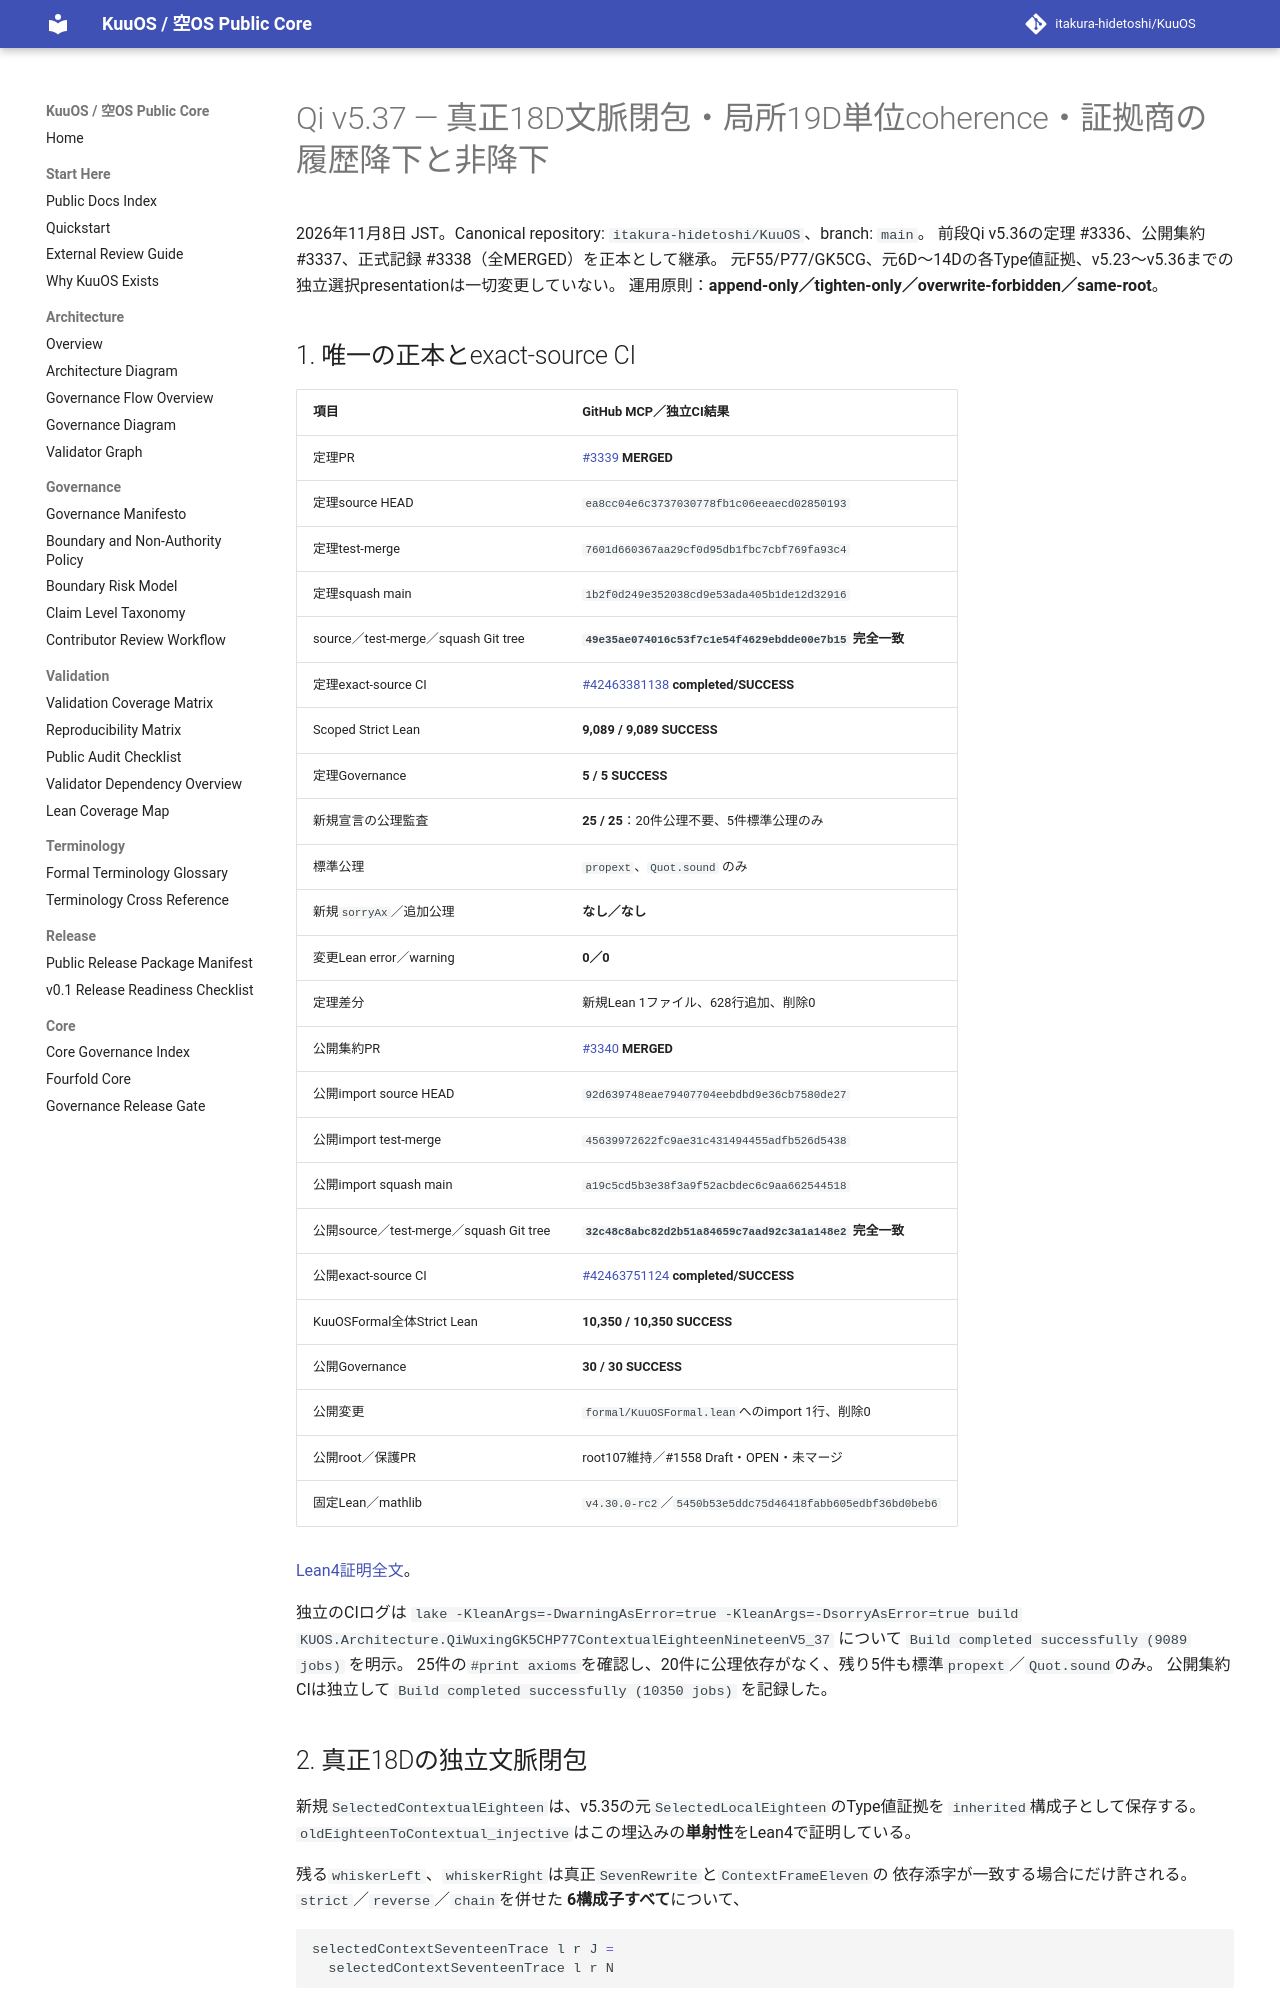

repository: itakura-hidetoshi/KuuOS · page: formal/Qi-v5_37-contextual-eighteen-local-nineteen-verified-20261108/index.html · generator: mkdocs

# Qi v5.37 — 真正18D文脈閉包・局所19D単位coherence・証拠商の履歴降下と非降下

2026年11月8日 JST。Canonical repository: `itakura-hidetoshi/KuuOS`、branch: `main`。
前段Qi v5.36の定理 #3336、公開集約 #3337、正式記録 #3338（全MERGED）を正本として継承。
元F55/P77/GK5CG、元6D〜14Dの各Type値証拠、v5.23〜v5.36までの独立選択presentationは一切変更していない。
運用原則：**append-only／tighten-only／overwrite-forbidden／same-root**。

## 1. 唯一の正本とexact-source CI

| 項目 | GitHub MCP／独立CI結果 |
|---|---|
| 定理PR | [#3339](https://github.com/itakura-hidetoshi/KuuOS/pull/3339) **MERGED** |
| 定理source HEAD | `ea8cc04e6c3737030778fb1c06eeaecd02850193` |
| 定理test-merge | `7601d660367aa29cf0d95db1fbc7cbf769fa93c4` |
| 定理squash main | `1b2f0d249e352038cd9e53ada405b1de12d32916` |
| source／test-merge／squash Git tree | **`49e35ae074016c53f7c1e54f4629ebdde00e7b15` 完全一致** |
| 定理exact-source CI | [#42463381138](https://github.com/itakura-hidetoshi/KuuOS/actions/runs/42463381138) **completed/SUCCESS** |
| Scoped Strict Lean | **9,089 / 9,089 SUCCESS** |
| 定理Governance | **5 / 5 SUCCESS** |
| 新規宣言の公理監査 | **25 / 25**：20件公理不要、5件標準公理のみ |
| 標準公理 | `propext`、`Quot.sound` のみ |
| 新規`sorryAx`／追加公理 | **なし／なし** |
| 変更Lean error／warning | **0／0** |
| 定理差分 | 新規Lean 1ファイル、628行追加、削除0 |
| 公開集約PR | [#3340](https://github.com/itakura-hidetoshi/KuuOS/pull/3340) **MERGED** |
| 公開import source HEAD | `92d639748eae79407704eebdbd9e36cb7580de27` |
| 公開import test-merge | `45639972622fc9ae31c431494455adfb526d5438` |
| 公開import squash main | `a19c5cd5b3e38f3a9f52acbdec6c9aa662544518` |
| 公開source／test-merge／squash Git tree | **`32c48c8abc82d2b51a84659c7aad92c3a1a148e2` 完全一致** |
| 公開exact-source CI | [#42463751124](https://github.com/itakura-hidetoshi/KuuOS/actions/runs/42463751124) **completed/SUCCESS** |
| KuuOSFormal全体Strict Lean | **10,350 / 10,350 SUCCESS** |
| 公開Governance | **30 / 30 SUCCESS** |
| 公開変更 | `formal/KuuOSFormal.lean`へのimport 1行、削除0 |
| 公開root／保護PR | root107維持／#1558 Draft・OPEN・未マージ |
| 固定Lean／mathlib | `v4.30.0-rc2`／`5450b53e5ddc75d46418fabb605edbf36bd0beb6` |

[Lean4証明全文](../../formal/KUOS/Architecture/QiWuxingGK5CHP77ContextualEighteenNineteenV5_37.lean)。

独立のCIログは `lake -KleanArgs=-DwarningAsError=true -KleanArgs=-DsorryAsError=true build KUOS.Architecture.QiWuxingGK5CHP77ContextualEighteenNineteenV5_37` について
`Build completed successfully (9089 jobs)` を明示。
25件の`#print axioms`を確認し、20件に公理依存がなく、残り5件も標準`propext`／`Quot.sound`のみ。
公開集約CIは独立して `Build completed successfully (10350 jobs)` を記録した。
